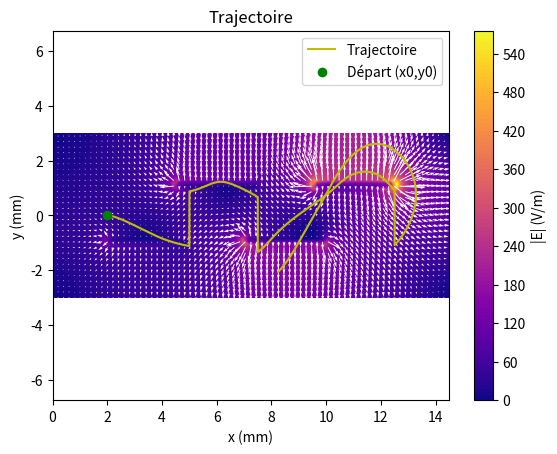

Here is the Python script that generated this plot:
import matplotlib.pyplot as plt
import numpy as np



# ------------- CHANGER LES PARAMÈTRES AVANT DE LANCER LE CODE -------------------- # 
#initialiser la géométrie
a, b, c, d, e, f = 2, 2, 3, 2, 0.2, 6
N = 4
dx = 0.1 # step


largeur = (2*a + (N+1)*(c/2) + (N-1)*(d/2)) # trouvé en analysant l'image
Lx,Ly = largeur, f # grandeur de la grille en x et en y sans espacement autour du pm
nx, ny = int(Lx/dx), int(Ly/dx) # nombre de points en x et en y

x = np.linspace(0, Lx, nx)
y = np.linspace(-Ly/2, Ly/2, ny)
X, Y = np.meshgrid(x, y)

#initialiser le potentiel à 0 partout
V = np.zeros((ny,nx)) # potentiel initial, car c'est Laplace
bloqué = np.zeros((ny,nx), dtype=bool)


# rentrer les dynodes 
# Cette fonction est en [y,x]
#f, b et e sont en x
# a,c,d sont en y
def placer_dynodes_bas(V, bloqué):
    for i in range(N//2 + N%2): # 11//2 = 5 + 1
        pot_dyn = (2*i+1) * 100
        vert_start = b #coordonnée verticale du début de la dynode
        vert_end = b + e # la fin
        horiz_start = a + i*(c+d)   #coordonnée horizontale du début de la dynode
        horiz_end = horiz_start + c # fin

        ix_start = int(horiz_start/dx) #donne l'indice de colonne correspondant sur la grille
        ix_end = int(horiz_end/dx) # même chose mais pour la fin
        iy_start = int(vert_start/dx) # début y
        iy_end = int(vert_end/dx) # fin y

        V[iy_start:iy_end, ix_start:ix_end] = pot_dyn
        bloqué[iy_start:iy_end, ix_start:ix_end] = True #-------------
    return V, bloqué

def placer_dynodes_haut(V, bloqué):
    for i in range(N//2):
        pot_dyn = (2*(i+1)) * 100
        vert_start = f-b #coordonnée verticale du début de la dynode
        vert_end = vert_start + e # la fin
        horiz_start = a + (i+1)*c +d/2 + i*d - c/2 #coordonnée horizontale du début de la dynode
        horiz_end = horiz_start + c # fin

        ix_start = int(horiz_start/dx) #donne l'indice de colonne correspondant sur la grille
        ix_end = int(horiz_end/dx) # même chose mais pour la fin
        iy_start = int(vert_start/dx) # début y
        iy_end = int(vert_end/dx) # fin y

        V[iy_start:iy_end, ix_start:ix_end] = pot_dyn
        bloqué[iy_start:iy_end, ix_start:ix_end] = True
    return V, bloqué

V, bloqué = placer_dynodes_haut(V, bloqué)
V, bloqué = placer_dynodes_bas(V, bloqué)

# Relaxation
# La variation minimale est établie à 10^-5 parce que c'est souvent ça dans d'autres problèmes
def relaxation(V, bloqué, variation=1e-5, max_iter=1000000):
    for iteration in range(max_iter):
        V_old = V.copy() # pour la comparaison pour la tolérance
        for i in range(1, ny-1): #tous les points sauf les bords
            for j in range(1, nx-1): # meme chose en x
                if not bloqué[i, j]:
                    V[i, j] = 0.25 * (V_old[i+1, j] + V_old[i-1, j] +
                                     V_old[i, j+1] + V_old[i, j-1])
        chang_pot_max = np.max(np.abs(V - V_old))
        if chang_pot_max < variation:
            print(f"Convergence atteinte après {iteration} itérations avec une tolérance de variation de {variation})")
            print("Nous avons atteint un potentiel qui ne varie presque plus et le problème est considéré résolu")
            break
    else:
        print("Attention !!!!!!!!!! ")
        print("Le maximum d'itérations a été atteint sans stabilisation, donc le programme a été arrêté")
    return V
c = relaxation(V, bloqué, variation=1e-3, max_iter=3000)
print(c)

# --------------------------------------- Question 2 ---------------------------------#

# calculer le gradient en x et y grâce à numpy
Ey, Ex = np.gradient(-c, dx, dx)

E_norm = np.sqrt(Ex**2 + Ey**2) #norme

# ---------------------------------------- Question 3a--------------------------------#

# Il faut approximer le champ entre les cases existantes avec euler pour des valeurs 
def Eulerer_lechamp(x, y, Ex, Ey, dx):
    # transformer la position en indice de row/colonne
    i = int(y / dx)
    j = int(x / dx)
    # il faut créer une référence de grandeur pour savoir si on est dans la grille
    ny, nx = Ex.shape
    ix = 0 #Détermine la position en x par rapport au subdivisions total ex: 35/60
    if i <= 0: #Pour isoler la hauteur de 0 à 60 au lieu de -30 à 30
        ix = i + 30
    if i > 0:
        ix = i + 30

    if 0 <= ix <= ny and 0 <= j <= nx: # vérifier que c'est dans la grille que j'ai créée sinon ça marche pas
        return Ex[ix, j], Ey[ix, j]
    else:
        return 0, 0 # si on n'est pas dans la grille, il n'y a pas de champ

# -------------question 3 c) (On modifie position_el avec une détection de contact avec contact_dynode)-------------#

# ------------POsitionner les dynodes du haut et celles du bas avec leur valeur de potentiel ------#

def position_dynodes_bas(i, a=2, b=2, c=3, d=2, e=0.2):
    #dynodes_bas = []
    vert_start = b #coordonnée verticale du début de la dynode
    vert_end = b + e # la fin
    horiz_start = a + i*(c+d)   #coordonnée horizontale du début de la dynode
    horiz_end = horiz_start + c # fin
    pot = (2*i+1) * 100
    #dynodes_bas = [vert_start, vert_end, horiz_start, horiz_end, pot]  # dynodes bas
    return [vert_start, vert_end, horiz_start, horiz_end, pot]


def position_dynodes_haut(i, a=2, b=2, c=3, d=2, e=0.2, f=6):
    #dynodes_haut = []
    vert_start = f-b #coordonnée verticale du début de la dynode
    vert_end = vert_start - e # la fin
    horiz_start = a + (i+1)*c +d/2 + i*d - c/2 #coordonnée horizontale du début de la dynode
    horiz_end = horiz_start + c # fin
    pot = (2*(i+1)) * 100
    #dynodes_haut = [vert_start, vert_end, horiz_start, horiz_end, pot] # dynodes haut
    return [vert_start, vert_end, horiz_start, horiz_end, pot]

#-----------------après ces 2 fonctions, on a 4 coordonnées des côtés des rectangles créé par les dynodes soit du haut ou du bas -----#
#-----------------maintenant on défini s'il y a un contact avec les dynodes ------------------#

def contact_dyn_bas(x_new, y_new, x_old, y_old):#, dynodes_bas):
    if y_new <= 0:
        pente = y_new - y_old / x_new - x_old
        for i in range (N//2 + N%2):
            dynodes_bas = position_dynodes_bas(i, a=2, b=2, c=3, d=2, e=0.2)
            if x_new <= dynodes_bas[3] and x_old >= dynodes_bas[2]:
                if y_new <= dynodes_bas[1] and y_old >= dynodes_bas[0]:
                    x_new = dynodes_bas[1]/pente
                    y_new = dynodes_bas[1]
                    return True
                if dynodes_bas[1] >= y_new >= dynodes_bas[0] and y_old >= dynodes_bas[1]:
                    x_new = dynodes_bas[1]/pente
                    y_new = dynodes_bas[1]
                    return True
            if x_new >= dynodes_bas[2] and x_old <= dynodes_bas[2]:
                if dynodes_bas[0]/pente >= dynodes_bas[2]:
                    x_new = dynodes_bas[1]/pente
                    y_new = dynodes_bas[1]
                    return True
            if x_new >= dynodes_bas[3] and x_old <= dynodes_bas[3]:
                if dynodes_bas[1]/pente <= dynodes_bas[3]:
                    x_new = dynodes_bas[1]/pente
                    y_new = dynodes_bas[1]
                    return True
    return False

def contact_dyn_haut(x_new, y_new, x_old, y_old):#, dynodes_haut):
    if y_new >= 0:
        pente = y_new - y_old / x_new - x_old
        for i in range (N//2):
            dynodes_haut = position_dynodes_haut(i, a=2, b=2, c=3, d=2, e=0.2, f=6)
            if x_new <= dynodes_haut[3] and x_old >= dynodes_haut[2]:
                if y_new <= dynodes_haut[0] and y_old >= dynodes_haut[1]:
                    x_new = dynodes_haut[1]/pente
                    y_new = dynodes_haut[1]
                    return True
                if dynodes_haut[1] <= y_new <= dynodes_haut[0] and y_old <= dynodes_haut[1]:
                    x_new = dynodes_haut[1]/pente
                    y_new = dynodes_haut[1]
                    return True
            if x_new >= dynodes_haut[2] and x_old <= dynodes_haut[2]:
                if dynodes_haut[0]/pente >= dynodes_haut[2]:
                    x_new = dynodes_haut[1]/pente
                    y_new = dynodes_haut[1]
                    return True
            if x_new >= dynodes_haut[3] and x_old <= dynodes_haut[3]:
                if dynodes_haut[1]/pente <= dynodes_haut[3]:
                    x_new = dynodes_haut[1]/pente
                    y_new = dynodes_haut[1]
                    return True
    return False

# -------- là j'ai fait 2 fonctions qui dise s'il y a un contact avec un dynodes --------# 


def position_el(x0, y0, vx0, vy0, Ex, Ey, dx, dt, it_max):#, dynodes_bas, dynodes_haut):
    q = 1.602*e-19 # charge de l'électron
    m = 9.109*e-31 # masse
    #placer l'électron à t=0
    x = [x0] # position à t=0
    y = [y0]
    vx = vx0 # vitesse à t=0
    vy = vy0

    # méthode d'Euler du champ au point courant
    Ex_val, Ey_val = Eulerer_lechamp(x[0], y[0], Ex, Ey, dx)
    #littéralement Euler:
    ax = (q*Ex_val / m) # accélération en x
    ay = (q*Ey_val / m) # même chose en y

    vx += ax * dt # changement infinitésimal de la vitesse
    vy += ay * dt # même chose en y
        
    y_new = float(y[0] + vy * dt)
    x_new = float(x[0] + vx * dt) # changement infinitésimal de la position

    for _ in range(it_max):

        Ex_val, Ey_val = Eulerer_lechamp(x_new, y_new, Ex, Ey, dx) #change la valeur du champ mais ne marche pas en x
        
        ax = (-q*Ex_val / m) # accélération en x
        ay = (-q*Ey_val / m) # même chose en y

        vx += ax * dt # changement infinitésimal de la vitesse
        vy += ay * dt # même chose en y

        # on regarde s'il y a un contact avec celles du bas:
        if contact_dyn_bas(x_new, y_new, x[_], y[_]) is True:#, dynodes_bas):
            y_new += 2 # rebondi de 2mm vers le haut
            vy = -vy # la vitesse part dans l'autre sens pour les prochains calculs
            print(f"Rebond dynode BAS à [x,y] = [{x_new}{y_new}]")
            print("La vitesse a été inversé et la position a AUGMENTÉ de 2mm")

        # on regarde s'il y a un contact avec celles du haut :
        if contact_dyn_haut(x_new, y_new, x[_], y[_]) is True:#, dynodes_haut):
            y_new -= 2
            vy = -vy
            print(f"Rebond dynode HAUT à [x,y] = [{x_new}{y_new}]")
            print("La vitesse a été inversé et la position a DIMINUÉ de 2mm")

        x.append(x_new)
        y.append(y_new)

        #Là je suis tanné de faire des test avec l'électron qui sacre son camp en dehors du PM
        #faiq je rajoute une condition qui l'oblige à rester dans le PM
        if not (0 <= x_new < Lx and -Ly/2 <= y_new <= Ly/2):
            print("L'électron a crissé son camp")
            break #enfin ça va être moins chiant

        y_new = float(y_new + vy * dt)
        x_new = float(x_new + vx * dt) # changement infinitésimal de la position

    return np.array(x), np.array(y)


# ---------------------------------------Question 3b/c --------------------------------------------#

x0 = 2
y0 = 0
vx0 = 2
vy0 = 0
dt = 0.0002
it_max = 10000
#dynodes_bas = position_dynodes_bas()
#dynodes_haut = position_dynodes_haut()
traj_x, traj_y = position_el(x0, y0, vx0, vy0, Ex, Ey, dx, dt, it_max)#, dynodes_bas, dynodes_haut)

#----------------------------------------affichage de la trajectoire x(t) premier attempt------------------------#

#afficher le champ produit
plt.contourf(X, Y, E_norm, levels=100, cmap='plasma')
plt.colorbar(label="|E| (V/m)")

saut = 2
#vecteur
plt.quiver(X[::saut, ::saut], Y[::saut, ::saut],
            Ex[::saut, ::saut], Ey[::saut, ::saut],
            color='white', scale=6000)
plt.plot(traj_x, traj_y, 'y-', label="Trajectoire")
plt.plot(x0, y0, 'go', label="Départ (x0,y0)")
plt.xlabel("x (mm)")
plt.ylabel("y (mm)")
plt.title("Trajectoire")
plt.legend()
plt.axis("equal")
plt.savefig("Q3c_trajectoire.png", dpi=300)
plt.show()

print("Position finale :", traj_x[-1], traj_y[-1])
print("Déplacement total :", traj_x[-1] - traj_x[0], traj_y[-1] - traj_y[0])
print("Champ au point de départ :", Eulerer_lechamp(x0, y0, Ex, Ey, dx))
